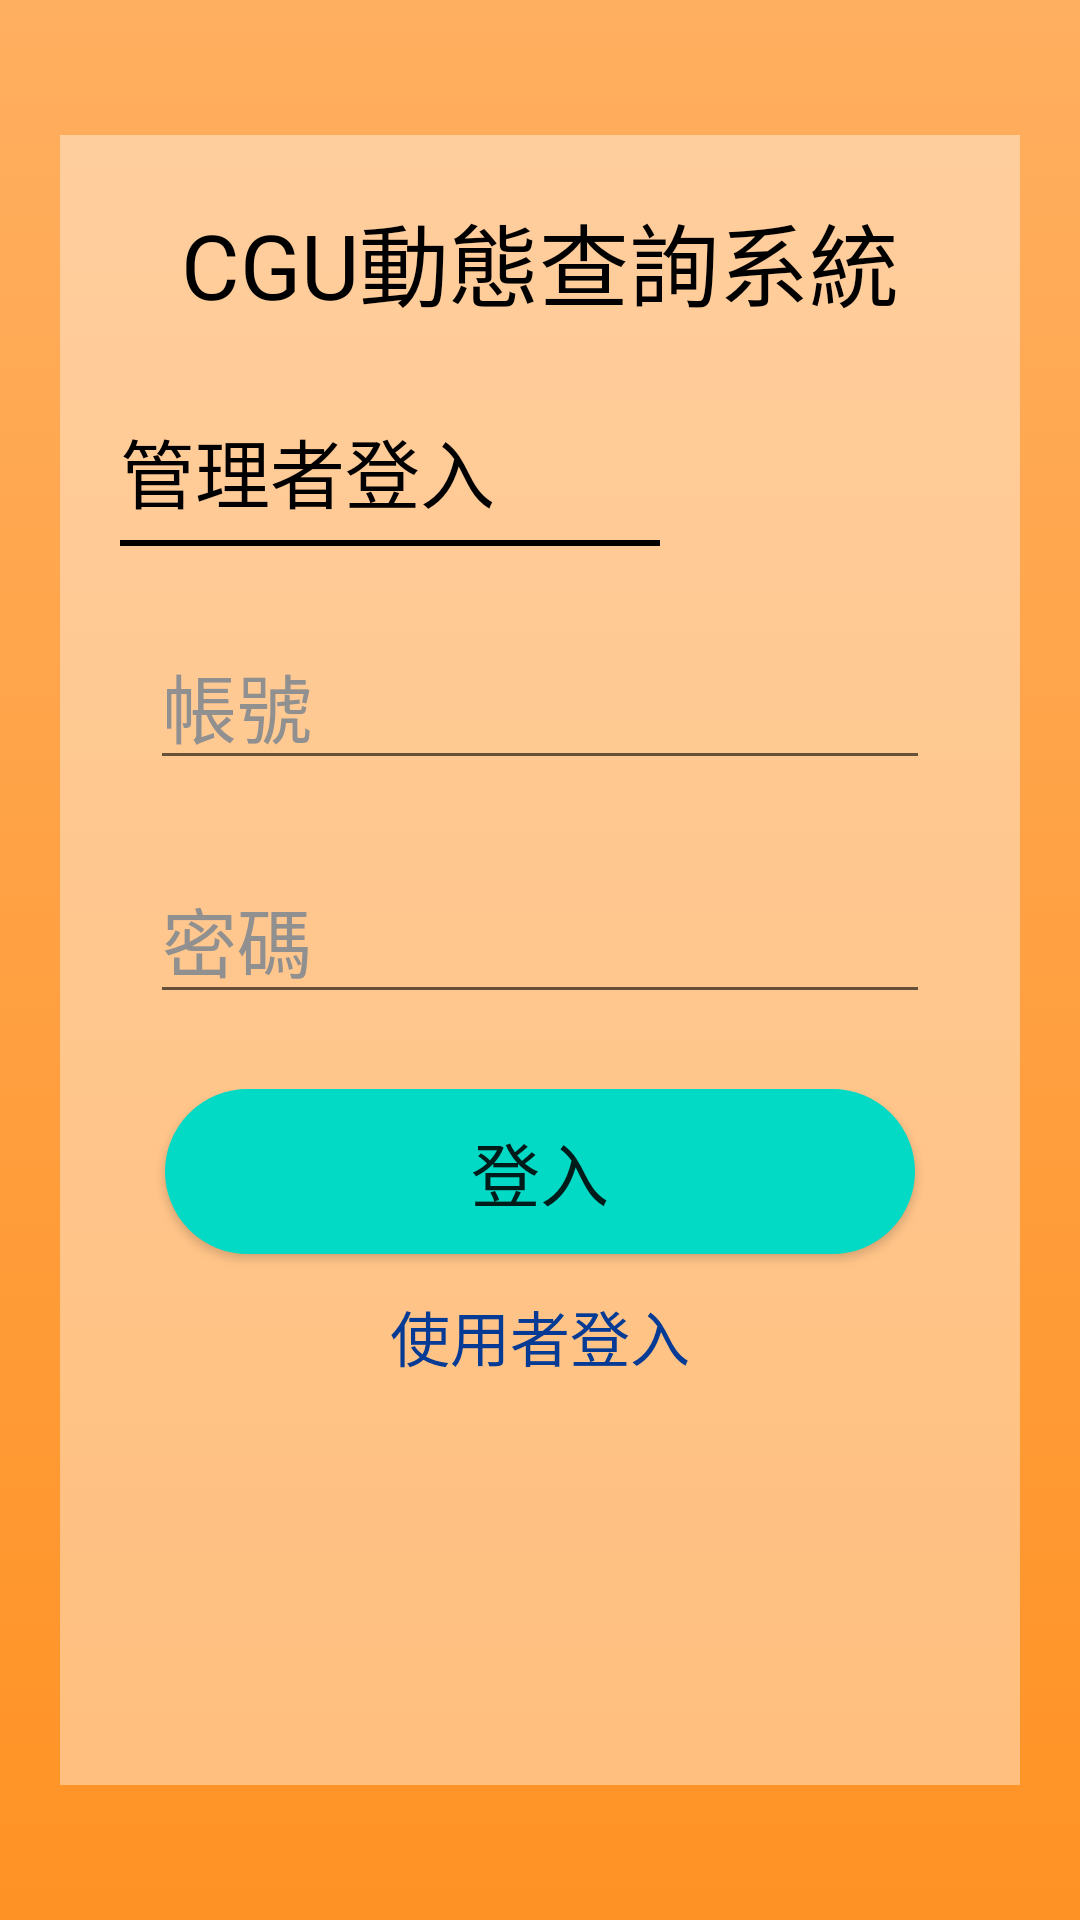

Write the Android layout XML for this screen, with the resource values it uses.
<!-- AndroidManifest.xml: application theme Theme.Dcardtry -->
<!-- res/layout/activity_manager_entry.xml -->
<?xml version="1.0" encoding="utf-8"?>
<androidx.constraintlayout.widget.ConstraintLayout xmlns:android="http://schemas.android.com/apk/res/android"
    xmlns:app="http://schemas.android.com/apk/res-auto"
    xmlns:tools="http://schemas.android.com/tools"
    android:layout_width="match_parent"
    android:layout_height="match_parent"
    tools:context=".Manager_entry">

    <LinearLayout
        android:layout_width="match_parent"
        android:layout_height="match_parent"
        android:background="@drawable/gradientbg"
        android:gravity="center_horizontal|center_vertical"
        android:orientation="vertical">

        <LinearLayout
            android:id="@+id/mainpage"
            android:layout_width="wrap_content"
            android:layout_height="550dp"
            android:background="#66FFFFFF"
            android:gravity="center_vertical"
            android:orientation="vertical"
            android:paddingLeft="20dp"
            android:paddingTop="20dp"
            android:paddingRight="20dp"
            android:paddingBottom="35dp"
            android:layout_marginRight="20dp"
            android:layout_marginLeft="20dp">

            <LinearLayout
                android:layout_width="wrap_content"
                android:layout_height="wrap_content"
                android:layout_gravity="center|center"
                android:orientation="horizontal">

                <TextView
                    android:id="@+id/APPTitle"
                    android:layout_width="wrap_content"
                    android:layout_height="wrap_content"
                    android:layout_weight="1"
                    android:text="CGU動態查詢系統"
                    android:textColor="#000000"
                    android:textSize="30dp" />

            </LinearLayout>

            <LinearLayout
                android:layout_width="match_parent"
                android:layout_height="wrap_content"
                android:orientation="horizontal"
                android:layout_marginTop="30dp">

                <TextView
                    android:id="@+id/ManagerLoginTitle"
                    android:layout_width="wrap_content"
                    android:layout_height="wrap_content"
                    android:layout_weight="1"
                    android:text="管理者登入"
                    android:textColor="#000000"
                    android:textSize="25dp"/>


            </LinearLayout>

            <View
                android:layout_width="180dp"
                android:layout_height="2dp"
                android:background="@color/black"
                android:layout_marginTop="5dp"/>

            <LinearLayout
                android:layout_width="match_parent"
                android:layout_height="wrap_content"
                android:orientation="horizontal"
                android:layout_marginTop="25dp">

                <EditText
                    android:id="@+id/ManagerAccountInput"
                    android:layout_width="wrap_content"
                    android:layout_height="wrap_content"
                    android:layout_weight="1"
                    android:layout_marginLeft="10dp"
                    android:layout_marginRight="10dp"
                    android:textSize="25dp"
                    android:ems="10"
                    android:drawableBottom="@color/transparent"
                    android:inputType="textPersonName"
                    android:hint="帳號"
                    android:textColorHint="@color/gray"/>
            </LinearLayout>

            <LinearLayout
                android:layout_width="match_parent"
                android:layout_height="wrap_content"
                android:orientation="horizontal"
                android:layout_marginTop="25dp">

                <EditText
                    android:id="@+id/ManagerPasswordInput"
                    android:layout_width="wrap_content"
                    android:layout_height="wrap_content"
                    android:layout_weight="1"
                    android:layout_marginLeft="10dp"
                    android:layout_marginRight="10dp"
                    android:textSize="25dp"
                    android:ems="10"
                    android:drawableBottom="@color/transparent"
                    android:inputType="textPassword"
                    android:hint="密碼"
                    android:textColorHint="@color/gray"/>
            </LinearLayout>

            <LinearLayout
                android:layout_width="300dp"
                android:layout_height="wrap_content"
                android:layout_weight="1"
                android:orientation="vertical"
                android:layout_gravity="center"
                android:layout_marginTop="25dp">

                <Button
                    android:id="@+id/ManagerLogin"
                    android:layout_width="250dp"
                    android:layout_height="55dp"
                    android:layout_gravity="center|top"
                    android:onClick="mlb"
                    android:text="登入"
                    android:textSize="23sp"
                    android:background="@drawable/bg_round_button"
                    android:gravity="center" />



                <Button
                    android:id="@+id/manager"
                    android:layout_width="match_parent"
                    android:layout_height="55dp"
                    android:layout_gravity="bottom|clip_vertical"
                    android:background="@color/transparent"
                    android:onClick="gotoUentry"
                    android:text="使用者登入"
                    android:textColor="#063B95"
                    android:textSize="20sp"
                    app:backgroundTint="#00FFFFFF" />

            </LinearLayout>

            <LinearLayout
                android:layout_width="match_parent"
                android:layout_height="50dp"
                android:orientation="horizontal">

                <TextView
                    android:id="@+id/MLResult"
                    android:text=""
                    android:textColor="@color/black"
                    android:layout_width="wrap_content"
                    android:layout_height="30dp"
                    android:textSize="20sp"
                    android:layout_weight="1" />
            </LinearLayout>
        </LinearLayout>

    </LinearLayout>
</androidx.constraintlayout.widget.ConstraintLayout>
<!-- resources referenced by this layout -->
<resources>
  <color name="black">#FF000000</color>
  <color name="gray">#909090</color>
  <color name="transparent">#00FFFFFF</color>
  <!-- drawable bg_round_button (drawable) -->
  <?xml version="1.0" encoding="utf-8"?>
  <selector xmlns:android="http://schemas.android.com/apk/res/android">
  <item android:state_pressed="false">
      <shape android:shape="rectangle" >
          <solid android:width="100dp" android:color="@color/teal_200" />
          <corners android:radius="50dp" />
          <stroke android:width="50dp" android:color="@color/teal_200" />
      </shape>
  </item>
  
      <item android:state_pressed="true">
          <shape android:shape="rectangle" >
              <solid android:color="@color/white" />
              <corners android:radius="50dp" />
              <stroke android:width="10dp" android:color="#acacac" />
          </shape>
      </item>
  </selector>
  <!-- drawable gradientbg (drawable) -->
  <?xml version="1.0" encoding="utf-8"?>
  <selector xmlns:android="http://schemas.android.com/apk/res/android">
  <item>
      <shape>
          <gradient
              android:angle="75"
              android:startColor="#FFAF60"
              android:endColor="#FF9224"
              android:type="linear"/>
      </shape>
  </item>
  </selector>
  
      
      
      
  <style name="Theme.Dcardtry" parent="Theme.MaterialComponents.DayNight.DarkActionBar">
          
          <item name="colorPrimary">@color/purple_500</item>
          <item name="colorPrimaryVariant">@color/purple_700</item>
          <item name="colorOnPrimary">@color/white</item>
          
          <item name="colorSecondary">@color/teal_200</item>
          <item name="colorSecondaryVariant">@color/teal_700</item>
          <item name="colorOnSecondary">@color/black</item>
          
          <item name="android:statusBarColor" tools:targetApi="l">?attr/colorPrimaryVariant</item>
          
      </style>
  <color name="teal_200">#FF03DAC5</color>
  <color name="white">#FFFFFFFF</color>
  <color name="purple_500">#FF6200EE</color>
  <color name="purple_700">#FF3700B3</color>
  <color name="teal_700">#FF018786</color>
</resources>
